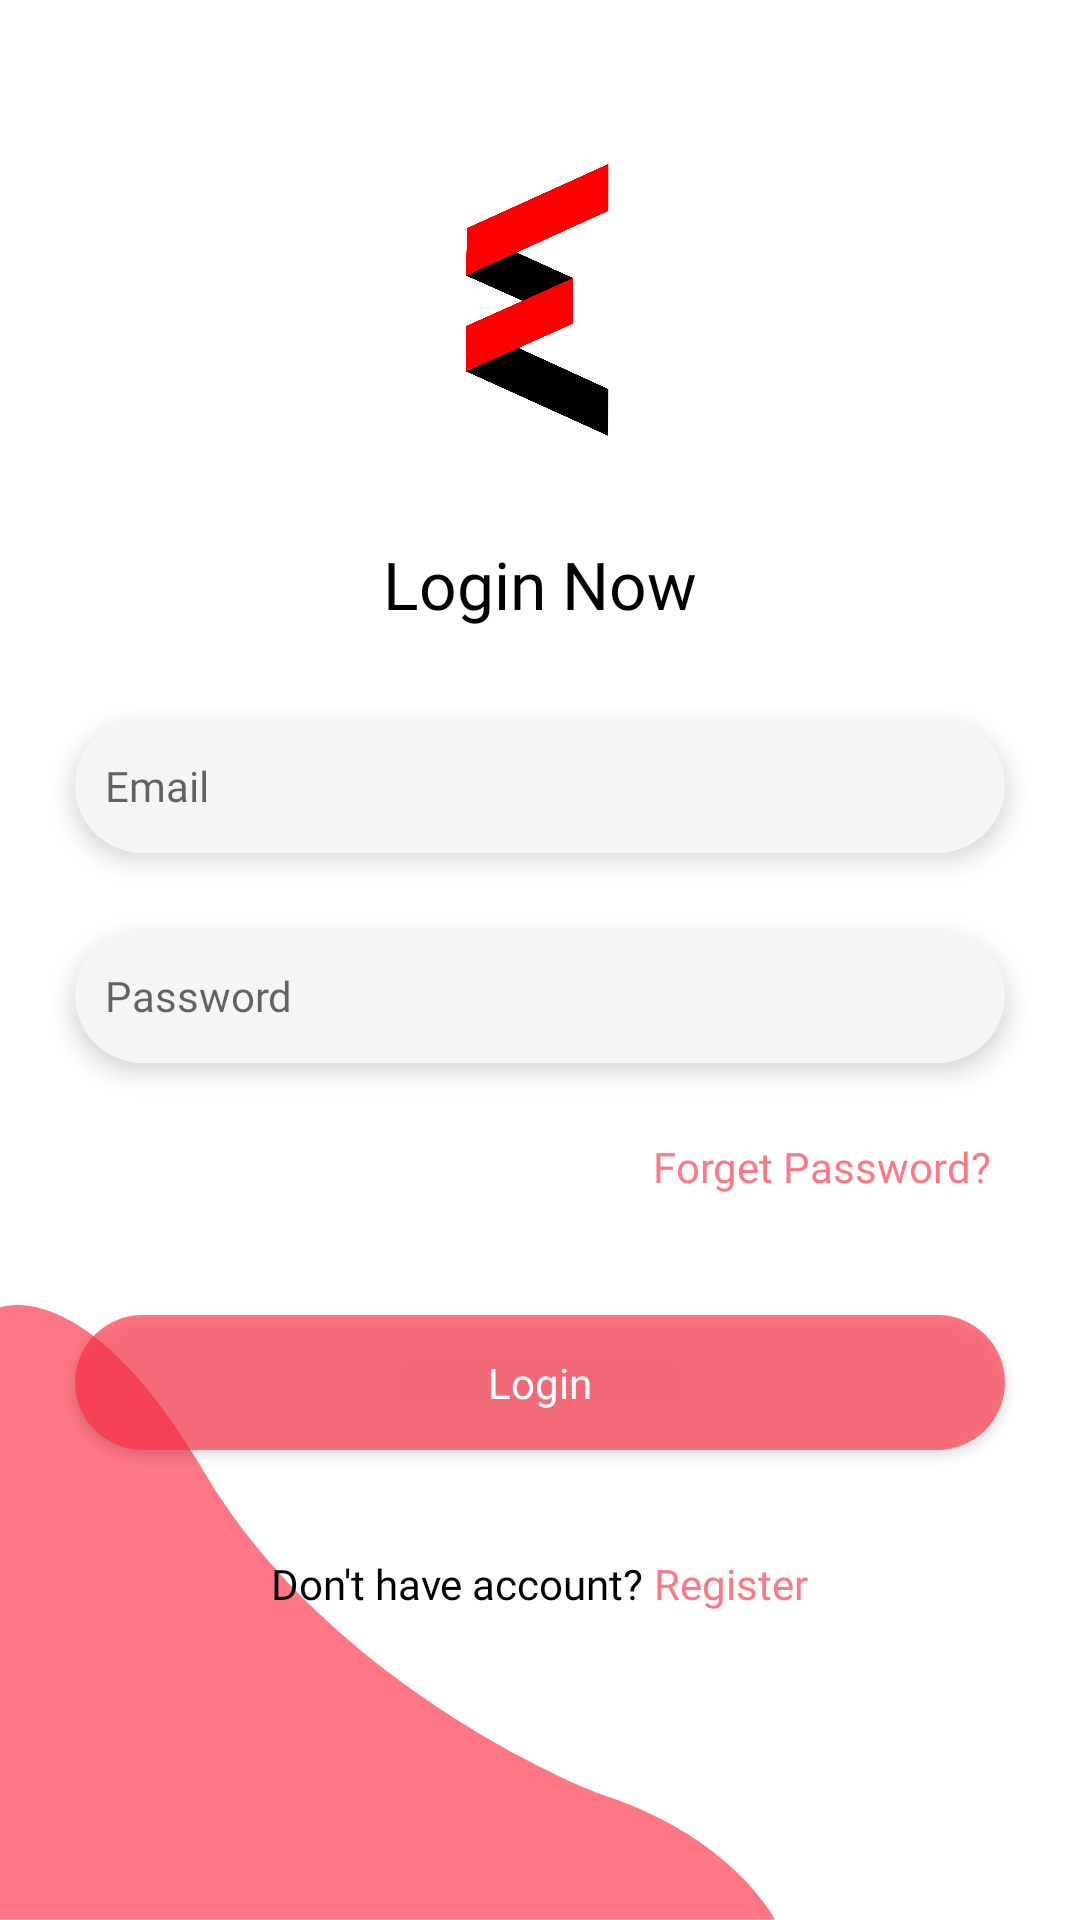

The Android layout XML behind this screen, and the referenced resources:
<!-- AndroidManifest.xml: application theme Theme.EnsolUser -->
<!-- res/layout/activity_login.xml -->
<?xml version="1.0" encoding="utf-8"?>
<RelativeLayout xmlns:android="http://schemas.android.com/apk/res/android"
    xmlns:tools="http://schemas.android.com/tools"
    android:layout_width="match_parent"
    android:layout_height="match_parent"
    android:background="@color/white"
    android:focusableInTouchMode="true"
    android:orientation="vertical"
    tools:context=".LoginActivity">

    <ImageView

        android:layout_width="wrap_content"
        android:layout_height="wrap_content"
        android:layout_alignParentTop="true"
        android:layout_alignParentEnd="true"
        android:layout_gravity="center_horizontal"
        android:src="@drawable/top_curve"
        android:visibility="gone" />

    <ImageView
        android:layout_width="wrap_content"
        android:layout_height="wrap_content"
        android:layout_alignParentStart="true"
        android:layout_alignParentBottom="true"
        android:layout_gravity="center_horizontal"
        android:src="@drawable/bottom_curve" />

    <ImageView
        android:id="@+id/logo"
        android:layout_width="100dp"
        android:layout_height="100dp"
        android:layout_centerHorizontal="true"
        android:layout_gravity="center_horizontal"
        android:layout_marginTop="50dp"
        android:src="@drawable/main_logo" />

    <TextView
        android:id="@+id/title"
        android:layout_width="wrap_content"
        android:layout_height="wrap_content"
        android:layout_below="@+id/logo"
        android:layout_centerHorizontal="true"
        android:layout_gravity="center_horizontal"
        android:layout_marginTop="30dp"
        android:fontFamily="@font/roboto_medium"
        android:gravity="center"
        android:text="Login Now"
        android:textColor="@color/black"
        android:textSize="22sp" />

    <ScrollView
        android:layout_width="match_parent"
        android:layout_height="match_parent"
        android:layout_below="@+id/title"
        android:layout_marginTop="20dp"
        android:fillViewport="true"
        android:overScrollMode="never"
        android:scrollbars="none">

        <LinearLayout
            android:layout_width="match_parent"
            android:layout_height="wrap_content"
            android:orientation="vertical">


            <EditText
                android:id="@+id/email"
                android:layout_width="match_parent"
                android:layout_height="45dp"
                android:layout_marginHorizontal="25dp"
                android:layout_marginTop="10dp"
                android:background="@drawable/edit_text_background"
                android:elevation="5dp"
                android:fontFamily="@font/roboto_regular"
                android:hint="Email"
                android:inputType="textEmailAddress"
                android:paddingHorizontal="10dp"
                android:textSize="14sp" />

            <EditText
                android:id="@+id/password"
                android:layout_width="match_parent"
                android:layout_height="45dp"
                android:layout_marginHorizontal="25dp"
                android:layout_marginTop="25dp"
                android:layout_marginBottom="10dp"
                android:background="@drawable/edit_text_background"
                android:elevation="5dp"
                android:fontFamily="@font/roboto_regular"
                android:hint="Password"
                android:inputType="textPassword"
                android:paddingHorizontal="10dp"
                android:textSize="14sp" />

            <TextView
                android:id="@+id/forget_password"
                android:layout_width="wrap_content"
                android:layout_height="wrap_content"
                android:layout_gravity="right"
                android:layout_marginEnd="30dp"
                android:fontFamily="@font/roboto_medium"
                android:gravity="right"
                android:paddingVertical="15dp"
                android:text="Forget Password?"
                android:textColor="@color/red"
                android:textSize="14sp" />

            <Button
                android:id="@+id/btn_login"
                android:layout_width="match_parent"
                android:layout_height="45dp"
                android:layout_marginHorizontal="25dp"
                android:layout_marginTop="25dp"
                android:background="@drawable/button_background"
                android:fontFamily="@font/roboto_bold"
                android:text="Login"
                android:textAllCaps="false"
                android:textColor="@color/white"
                android:textSize="14sp" />

            <LinearLayout
                android:id="@+id/register"
                android:layout_width="match_parent"
                android:layout_height="wrap_content"
                android:layout_gravity="center_horizontal"
                android:layout_marginTop="20dp"
                android:gravity="center"
                android:orientation="horizontal">

                <TextView
                    android:layout_width="wrap_content"
                    android:layout_height="wrap_content"
                    android:layout_gravity="center_horizontal"
                    android:fontFamily="@font/roboto_medium"
                    android:gravity="center"
                    android:paddingVertical="15dp"
                    android:text="Don't have account? "
                    android:textColor="@color/black"
                    android:textSize="14sp" />


                <TextView
                    android:layout_width="wrap_content"
                    android:layout_height="wrap_content"
                    android:layout_gravity="center_horizontal"
                    android:fontFamily="@font/roboto_bold"
                    android:gravity="center"
                    android:paddingVertical="15dp"
                    android:text="Register"
                    android:textColor="@color/red"
                    android:textSize="14sp" />

            </LinearLayout>
        </LinearLayout>


    </ScrollView>


</RelativeLayout>
<!-- resources referenced by this layout -->
<resources>
  <color name="black">#FF000000</color>
  <color name="red">#A6FF2D42</color>
  <color name="white">#FFFFFFFF</color>
  <!-- drawable bottom_curve: png bitmap (drawable-hdpi, 7303 bytes) -->
  <!-- drawable button_background (drawable) -->
  <?xml version="1.0" encoding="utf-8"?>
  <selector xmlns:android="http://schemas.android.com/apk/res/android">
      <item android:state_selected="false">
          <shape xmlns:android="http://schemas.android.com/apk/res/android" android:shape="rectangle">
  
  
              <corners android:radius= "30dp" />
              <solid android:color="@color/red"></solid>
          </shape>
      </item>
  </selector>
  <!-- drawable edit_text_background (drawable) -->
  <?xml version="1.0" encoding="utf-8"?>
  <selector xmlns:android="http://schemas.android.com/apk/res/android">
      <item android:state_focused="false">
          <shape xmlns:android="http://schemas.android.com/apk/res/android" android:shape="rectangle">
  
  
              <corners android:radius= "30dp" />
              <solid android:color="#F5F5F5"></solid>
          </shape>
      </item>
      <item android:state_focused="true">
          <shape xmlns:android="http://schemas.android.com/apk/res/android" android:shape="rectangle">
  
  
              <stroke android:width="1dp" android:color="@color/red"/>
              <corners android:radius= "30dp" />
              <solid android:color="#F5F5F5"></solid>
          </shape>
      </item>
  </selector>
  <!-- drawable main_logo: png bitmap (drawable-hdpi, 51798 bytes) -->
  <!-- drawable top_curve: png bitmap (drawable-hdpi, 7637 bytes) -->
  <style name="Theme.EnsolUser" parent="Theme.AppCompat.Light.NoActionBar">
          
          <item name="colorPrimary">@color/red</item>
          <item name="colorPrimaryVariant">@color/red</item>
          <item name="colorOnPrimary">@color/black</item>
          
          <item name="colorSecondary">@color/red</item>
          <item name="colorSecondaryVariant">@color/red</item>
          <item name="colorOnSecondary">@color/black</item>
          
          <item name="android:statusBarColor" tools:targetApi="l">@color/white</item>
          <item name="android:windowLightStatusBar">true</item>
          
          <item name="bottomSheetDialogTheme">@style/BottomSheet.RoundedCorners</item>
          <item name="colorAccent">@color/red</item>
          <item name="colorControlActivated">@color/red</item>
  
      </style>
  <style name="BottomSheet.RoundedCorners" parent="@style/ThemeOverlay.MaterialComponents.BottomSheetDialog">
          <item name="bottomSheetStyle">@style/BottomSheet.OverLay</item>
      </style>
  <style name="BottomSheet.OverLay" parent="Theme.MaterialComponents.BottomSheetDialog" />
</resources>
